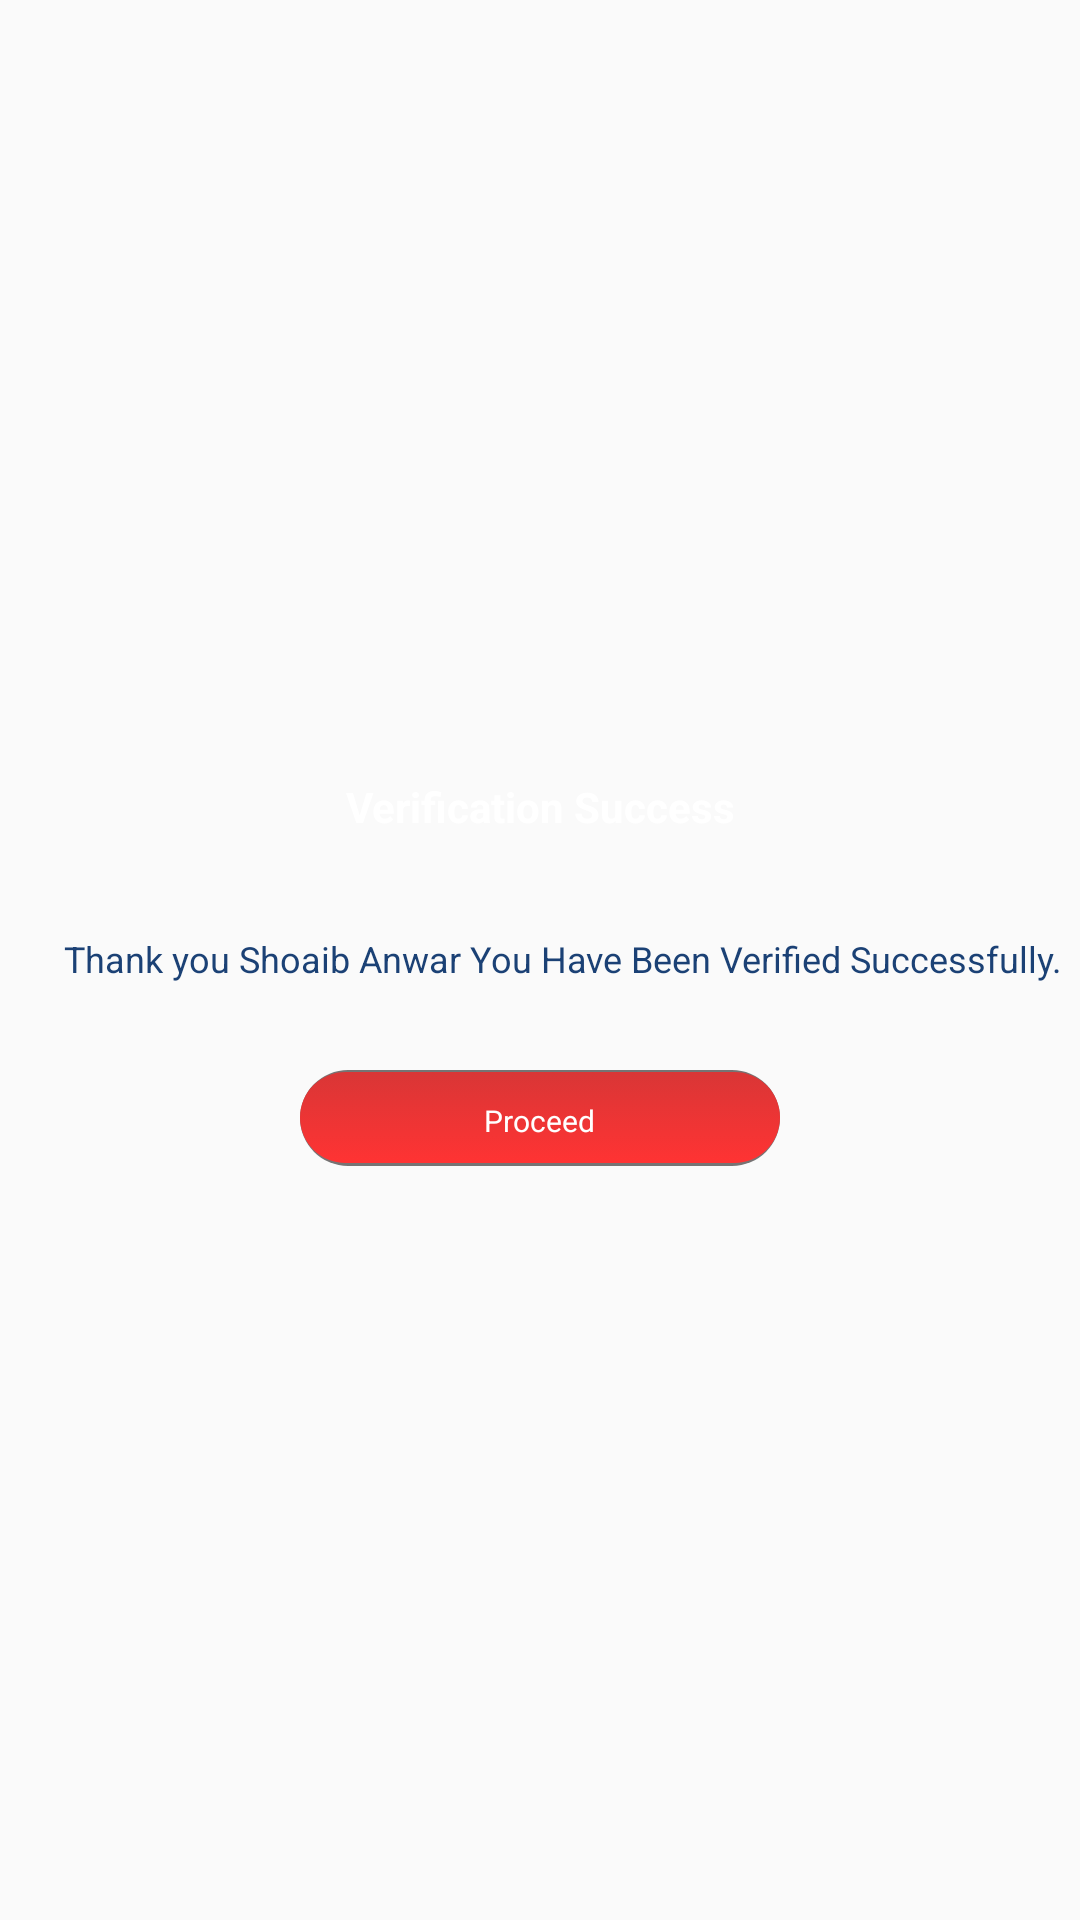

The Android layout XML behind this screen, and the referenced resources:
<!-- AndroidManifest.xml: application theme AppTheme -->
<!-- res/layout/dialog_layout_client_verfication.xml -->
<?xml version="1.0" encoding="utf-8"?>
<RelativeLayout
    xmlns:android="http://schemas.android.com/apk/res/android"
    android:layout_width="match_parent"
    android:layout_height="wrap_content"
    android:background="@drawable/dialog_bakground">


    <LinearLayout
        android:layout_width="match_parent"
        android:layout_height="wrap_content"
        android:orientation="vertical"
        android:layout_centerInParent="true">

        <TextView
            android:id="@+id/tv_dialog_title"
            android:layout_width="match_parent"
            android:layout_height="45dp"
            android:text="Verification Success"
            android:gravity="center"
            android:textStyle="bold"
            android:textColor="@color/colorWhite"
            android:background="@drawable/dialog_title_background"/>

        <LinearLayout
            android:layout_width="wrap_content"
            android:layout_height="wrap_content"
            android:orientation="horizontal"
            android:layout_marginTop="20dp"
            android:layout_marginBottom="20dp"
            android:layout_gravity="center_horizontal">
            <TextView
                android:id="@+id/tv_messasge"
                android:layout_width="wrap_content"
                android:layout_height="wrap_content"
                android:gravity="center"
                android:paddingLeft="10dp"
                android:textSize="12sp"
                android:layout_marginLeft="6dp"
                android:layout_marginBottom="4dp"
                android:text="Thank you Shoaib Anwar You Have Been Verified Successfully."
                android:textColor="@color/colorBlue"/>

        </LinearLayout>

        <RelativeLayout
            android:layout_width="match_parent"
            android:layout_height="wrap_content"
            android:orientation="horizontal"
            android:layout_gravity="center_horizontal">

            <RelativeLayout
                android:id="@+id/bt_proceed"
                android:layout_width="160dp"
                android:layout_height="32dp"
                android:background="@drawable/button_press_syle"
                android:layout_marginBottom="10dp"
                android:layout_marginLeft="20dp"
                android:layout_marginRight="5dp"
                android:layout_centerInParent="true">

                <TextView
                    android:id="@+id/tv_proceed"
                    android:layout_width="wrap_content"
                    android:layout_height="wrap_content"
                    android:layout_centerInParent="true"
                    android:textColor="@color/colorWhite"
                    android:textSize="10sp"
                    android:text="Proceed"/>

            </RelativeLayout>


        </RelativeLayout>
    </LinearLayout>
</RelativeLayout>
<!-- resources referenced by this layout -->
<resources>
  <color name="colorBlue">#1b4175</color>
  <color name="colorWhite">#fff</color>
  <!-- drawable button_press_syle: vector/xml drawable (drawable, 2210 chars, omitted) -->
  <style name="AppTheme" parent="Theme.AppCompat.Light.DarkActionBar">
          
          <item name="colorPrimary">@color/colorPrimary</item>
          <item name="colorPrimaryDark">@color/colorPrimaryDark</item>
          <item name="colorAccent">@color/colorAccent</item>
          <item name="drawerArrowStyle">@style/DrawerHamburgerStyle</item>
          <item name="android:listDivider">@color/colorGreen</item>
      </style>
  <color name="colorPrimary">#3F51B5</color>
  <color name="colorPrimaryDark">#303F9F</color>
  <color name="colorAccent">#FF4081</color>
  <style name="DrawerHamburgerStyle" parent="@style/Widget.AppCompat.DrawerArrowToggle">
          <item name="spinBars">true</item>
          <item name="color">@color/colorWhite</item>
      </style>
  <color name="colorGreen">#8aca3e</color>
</resources>
